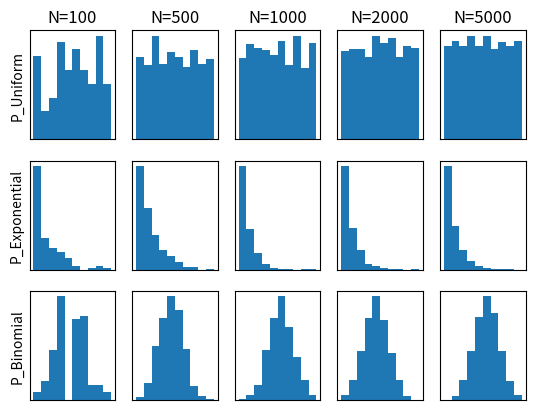

Here is the Python script that generated this plot:
#!/usr/bin/env python3
# -*- coding: utf-8 -*-
"""
Created on Sun Sep 22 12:53:36 2019

@author: Amanda
"""


import matplotlib.pyplot as plt
import numpy as np

#Pseudo-Random Uniform Distributions

plt.subplot(3, 5, 1)
x100 = [np.random.uniform(0,2,100)]
plt.title("N=100")
plt.ylabel("P_Uniform")
plt.hist(x100)
plt.yticks([])
plt.xticks([])
    
plt.subplot(3, 5, 2)
x500 = [np.random.uniform(0,2,500)]
plt.title("N=500")
plt.hist(x500)
plt.yticks([])
plt.xticks([])

plt.subplot(3, 5, 3)
x1k = [np.random.uniform(0,2,1000)]
plt.title("N=1000")
plt.hist(x1k)
plt.yticks([])
plt.xticks([])

plt.subplot(3, 5, 4)
x2k = [np.random.uniform(0,2,2000)]
plt.title("N=2000")
plt.hist(x2k)
plt.yticks([])
plt.xticks([])

plt.subplot(3, 5, 5)
x5k = [np.random.uniform(0,2,5000)]
plt.title("N=5000")
plt.hist(x5k)
plt.yticks([])
plt.xticks([])

#Pseudo-Random Exponential Distributions


plt.subplot(3, 5, 6)
x100 = [np.random.exponential(2,100)]
plt.ylabel("P_Exponential")
plt.hist(x100)
plt.yticks([])
plt.xticks([])
    
plt.subplot(3, 5, 7)
x500 = [np.random.exponential(2,500)]
plt.hist(x500)
plt.yticks([])
plt.xticks([])

plt.subplot(3, 5, 8)
x1k = [np.random.exponential(2,1000)]
plt.hist(x1k)
plt.yticks([])
plt.xticks([])

plt.subplot(3, 5, 9)
x2k = [np.random.exponential(2,2000)]
plt.hist(x2k)
plt.yticks([])
plt.xticks([])

plt.subplot(3, 5, 10)
x5k = [np.random.exponential(2,5000)]
plt.hist(x5k)
plt.yticks([])
plt.xticks([])


#Pseudo-Random Binomial Distribution


plt.subplot(3, 5, 11)
x100 = np.random.binomial(10, 0.5, 100)
plt.ylabel("P_Binomial")
plt.hist(x100)
plt.yticks([])
plt.xticks([])
    
plt.subplot(3, 5, 12)
x500 = np.random.binomial(10, 0.5, 500)
plt.hist(x500)
plt.yticks([])
plt.xticks([])

plt.subplot(3, 5, 13)
x1k = np.random.binomial(10, 0.5, 1000)
plt.hist(x1k)
plt.yticks([])
plt.xticks([])

plt.subplot(3, 5, 14)
x2k = np.random.binomial(10, 0.5, 2000)
plt.hist(x2k)
plt.yticks([])
plt.xticks([])

plt.subplot(3, 5, 15)
x5k = np.random.binomial(10, 0.5, 5000)
plt.hist(x5k)
plt.yticks([])
plt.xticks([])

plt.savefig('Plotting_1D_RNG_Pseudo.png')


